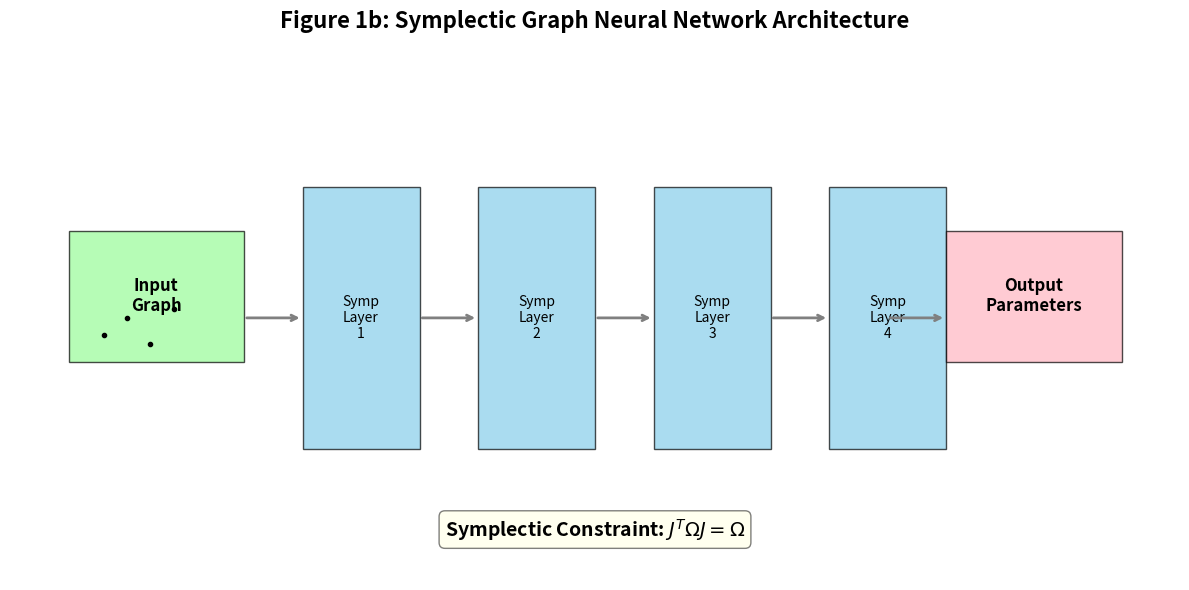

This figure's Python source:
#!/usr/bin/env python
"""Create Figure 1b: Symplectic GNN Architecture diagram"""

import matplotlib.pyplot as plt
import matplotlib.patches as patches
import numpy as np

def create_gnn_architecture_figure():
    """Create a diagram of the Symplectic GNN architecture"""
    
    fig, ax = plt.subplots(figsize=(12, 6))
    ax.set_xlim(0, 10)
    ax.set_ylim(0, 6)
    ax.axis('off')
    
    # Colors
    colors = {
        'input': '#98FB98',      # Light green
        'symp': '#87CEEB',        # Sky blue
        'output': '#FFB6C1',      # Light pink
        'text': 'black'
    }
    
    # Input layer (graph representation)
    ax.add_patch(patches.Rectangle((0.5, 2.5), 1.5, 1.5, 
                                   facecolor=colors['input'], edgecolor='black', alpha=0.7))
    ax.text(1.25, 3.25, 'Input\nGraph', ha='center', va='center', fontsize=12, weight='bold')
    
    # Draw small graph inside
    ax.plot([0.8, 1.0, 1.2, 1.4], [2.8, 3.0, 2.7, 3.1], 'ko', markersize=3)
    
    # Hidden layers
    x_positions = [2.5, 4.0, 5.5, 7.0]
    for i, x in enumerate(x_positions):
        ax.add_patch(patches.Rectangle((x, 1.5), 1.0, 3.0, 
                                       facecolor=colors['symp'], edgecolor='black', alpha=0.7))
        ax.text(x+0.5, 3.0, f'Symp\nLayer\n{i+1}', ha='center', va='center', fontsize=10)
    
    # Output layer
    ax.add_patch(patches.Rectangle((8.0, 2.5), 1.5, 1.5, 
                                   facecolor=colors['output'], edgecolor='black', alpha=0.7))
    ax.text(8.75, 3.25, 'Output\nParameters', ha='center', va='center', fontsize=12, weight='bold')
    
    # Arrows between layers
    arrow_props = dict(arrowstyle='->', lw=2, color='gray')
    ax.annotate('', xy=(2.5, 3), xytext=(2.0, 3), arrowprops=arrow_props)
    ax.annotate('', xy=(4.0, 3), xytext=(3.5, 3), arrowprops=arrow_props)
    ax.annotate('', xy=(5.5, 3), xytext=(5.0, 3), arrowprops=arrow_props)
    ax.annotate('', xy=(7.0, 3), xytext=(6.5, 3), arrowprops=arrow_props)
    ax.annotate('', xy=(8.0, 3), xytext=(7.5, 3), arrowprops=arrow_props)
    
    # Symplectic constraint annotation
    ax.text(5, 0.5, 'Symplectic Constraint: $J^T \Omega J = \Omega$', 
            ha='center', fontsize=14, weight='bold', 
            bbox=dict(boxstyle='round', facecolor='lightyellow', alpha=0.5))
    
    # Title
    ax.set_title('Figure 1b: Symplectic Graph Neural Network Architecture', 
                 fontsize=16, weight='bold', pad=20)
    
    plt.tight_layout()
    
    # Save
    output_file = Path.home() / 'projects' / 'qsymphony' / 'results' / 'phase1' / 'figures' / 'fig1b_sympgnn_arch.png'
    output_file.parent.mkdir(parents=True, exist_ok=True)
    plt.savefig(output_file, dpi=300, bbox_inches='tight')
    plt.savefig(output_file.with_suffix('.eps'), format='eps', bbox_inches='tight')
    plt.close()
    
    print(f"✅ Figure 1b saved to: {output_file}")

if __name__ == "__main__":
    from pathlib import Path
    create_gnn_architecture_figure()
